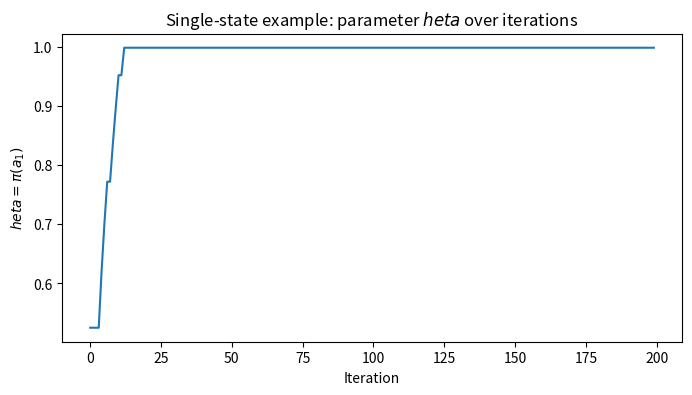
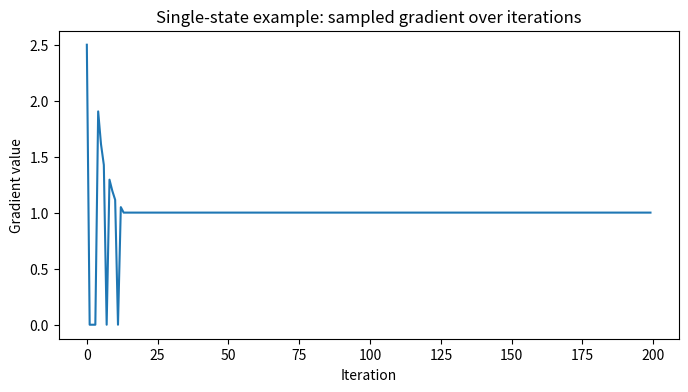
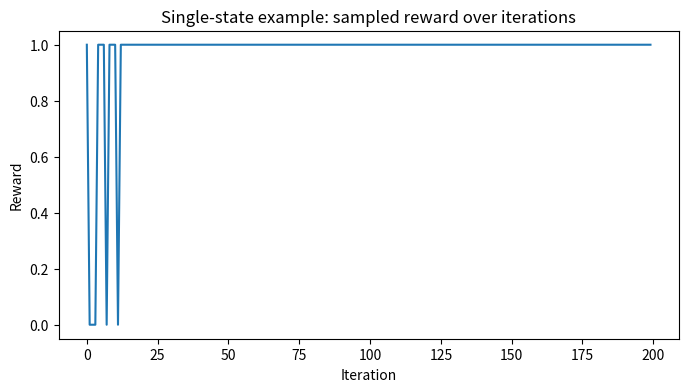
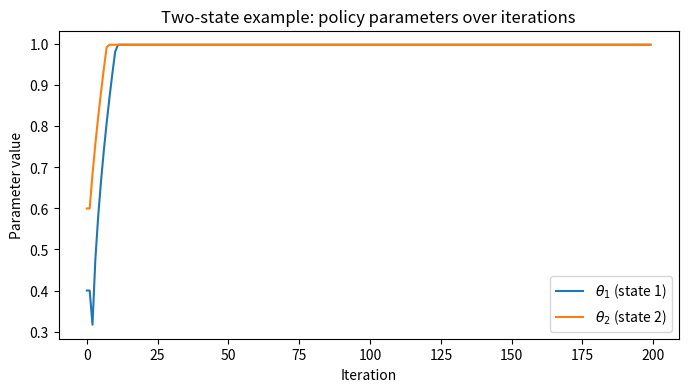
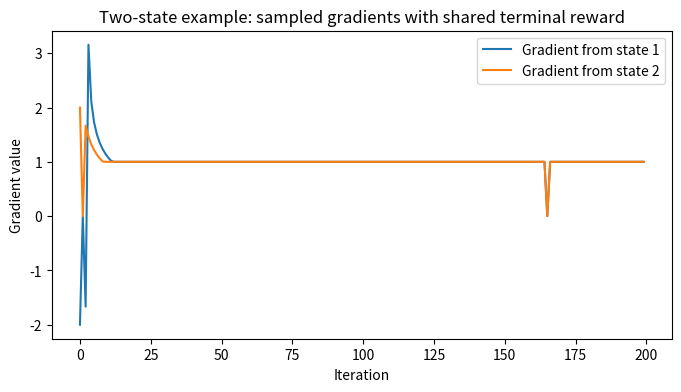
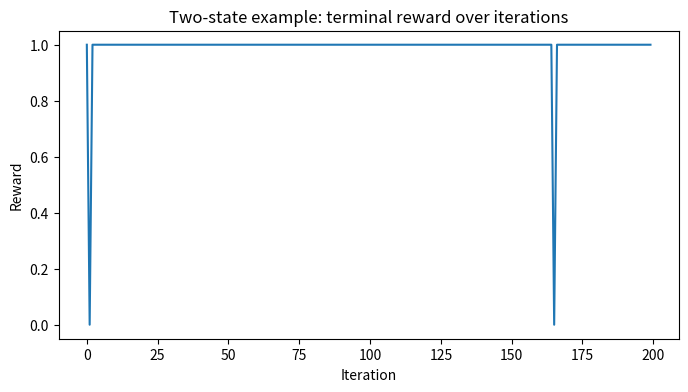

Write Python code to recreate these figures, in order.
import numpy as np
import matplotlib.pyplot as plt

np.random.seed(42)


theta = 0.4
lr = 0.05
iterations = 200

theta_history = []
grad_history = []
reward_history = []

for i in range(iterations):
    if np.random.rand() < theta:
        action = 1
        reward = 1
        grad = reward * (1 / theta)
    else:
        action = 2
        reward = 0
        grad = reward * (-1 / (1 - theta))

    theta += lr * grad
    theta = np.clip(theta, 1e-3, 1 - 1e-3)

    theta_history.append(theta)
    grad_history.append(grad)
    reward_history.append(reward)

plt.figure(figsize=(8, 4))
plt.plot(theta_history)
plt.title("Single-state example: parameter $\theta$ over iterations")
plt.xlabel("Iteration")
plt.ylabel("$\theta = \pi(a_1)$")
plt.show()

plt.figure(figsize=(8, 4))
plt.plot(grad_history)
plt.title("Single-state example: sampled gradient over iterations")
plt.xlabel("Iteration")
plt.ylabel("Gradient value")
plt.show()

plt.figure(figsize=(8, 4))
plt.plot(reward_history)
plt.title("Single-state example: sampled reward over iterations")
plt.xlabel("Iteration")
plt.ylabel("Reward")
plt.show()


theta1 = 0.5
theta2 = 0.5

lr = 0.05
iterations = 200

theta1_hist = []
theta2_hist = []
grad1_hist = []
grad2_hist = []
reward2_hist = []

for i in range(iterations):
    if np.random.rand() < theta1:
        a1 = 1
        grad1_local = 1 / theta1
    else:
        a1 = 2
        grad1_local = -1 / (1 - theta1)

    if np.random.rand() < theta2:
        a2 = 1
        reward = 1
        grad2_local = 1 / theta2
    else:
        a2 = 2
        reward = 0
        grad2_local = -1 / (1 - theta2)

    g1 = reward * grad1_local
    g2 = reward * grad2_local

    theta1 += lr * g1
    theta2 += lr * g2

    theta1 = np.clip(theta1, 1e-3, 1 - 1e-3)
    theta2 = np.clip(theta2, 1e-3, 1 - 1e-3)

    theta1_hist.append(theta1)
    theta2_hist.append(theta2)
    grad1_hist.append(g1)
    grad2_hist.append(g2)
    reward2_hist.append(reward)

plt.figure(figsize=(8, 4))
plt.plot(theta1_hist, label=r"$\theta_1$ (state 1)")
plt.plot(theta2_hist, label=r"$\theta_2$ (state 2)")
plt.title("Two-state example: policy parameters over iterations")
plt.xlabel("Iteration")
plt.ylabel("Parameter value")
plt.legend()
plt.show()

plt.figure(figsize=(8, 4))
plt.plot(grad1_hist, label="Gradient from state 1")
plt.plot(grad2_hist, label="Gradient from state 2")
plt.title("Two-state example: sampled gradients with shared terminal reward")
plt.xlabel("Iteration")
plt.ylabel("Gradient value")
plt.legend()
plt.show()

plt.figure(figsize=(8, 4))
plt.plot(reward2_hist)
plt.title("Two-state example: terminal reward over iterations")
plt.xlabel("Iteration")
plt.ylabel("Reward")
plt.show()
